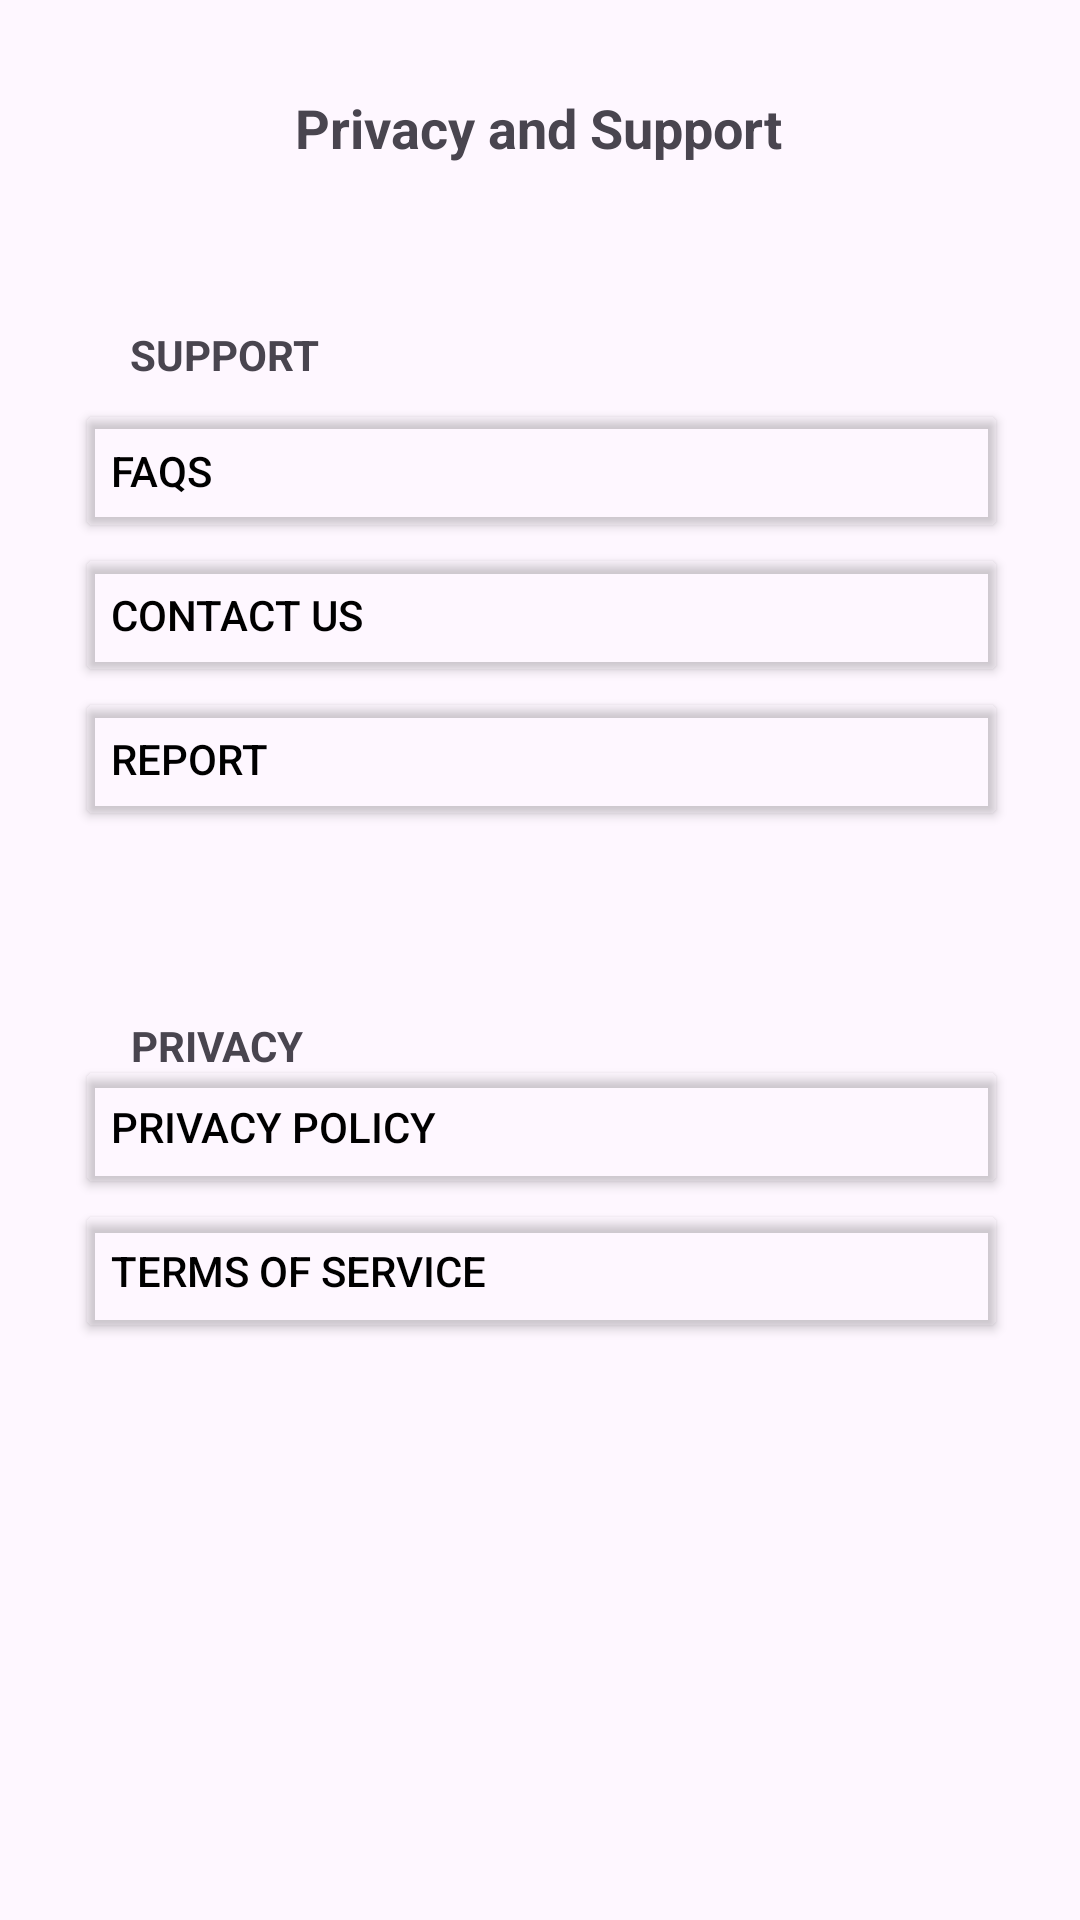

Produce the Android XML layout that renders to this screen, including the resource entries it uses.
<!-- AndroidManifest.xml: application theme Theme.SplitITApp -->
<!-- res/layout/activity_privacy_and_support.xml -->
<?xml version="1.0" encoding="utf-8"?>
<androidx.constraintlayout.widget.ConstraintLayout xmlns:android="http://schemas.android.com/apk/res/android"
    xmlns:app="http://schemas.android.com/apk/res-auto"
    xmlns:tools="http://schemas.android.com/tools"
    android:id="@+id/main"
    android:layout_width="match_parent"
    android:layout_height="match_parent"
    tools:context=".PrivacyAndSupport">

    <LinearLayout
        android:layout_width="311dp"
        android:layout_height="170dp"
        android:orientation="vertical"
        app:layout_constraintBottom_toBottomOf="parent"
        app:layout_constraintEnd_toEndOf="parent"
        app:layout_constraintHorizontal_bias="0.51"
        app:layout_constraintStart_toStartOf="parent"
        app:layout_constraintTop_toTopOf="parent"
        app:layout_constraintVertical_bias="0.748">

        <Button
            android:id="@+id/privacybtn"
            android:layout_width="match_parent"
            android:layout_height="wrap_content"
            android:backgroundTint="#00FFFFFF"
            android:text="Privacy Policy"
            android:textAlignment="textStart"
            android:textColor="#000000" />

        <Button
            android:id="@+id/termsbtn"
            android:layout_width="match_parent"
            android:layout_height="wrap_content"
            android:backgroundTint="#00FFFFFF"
            android:text="Terms of Service"
            android:textAlignment="textStart"
            android:textColor="#000000" />

    </LinearLayout>

    <TextView
        android:id="@+id/textView25"
        android:layout_width="wrap_content"
        android:layout_height="wrap_content"
        android:text="PRIVACY"
        android:textStyle="bold"
        app:layout_constraintBottom_toBottomOf="parent"
        app:layout_constraintEnd_toEndOf="parent"
        app:layout_constraintHorizontal_bias="0.144"
        app:layout_constraintStart_toStartOf="parent"
        app:layout_constraintTop_toTopOf="parent"
        app:layout_constraintVertical_bias="0.546" />

    <LinearLayout
        android:layout_width="311dp"
        android:layout_height="170dp"
        android:orientation="vertical"
        app:layout_constraintBottom_toBottomOf="parent"
        app:layout_constraintEnd_toEndOf="parent"
        app:layout_constraintHorizontal_bias="0.51"
        app:layout_constraintStart_toStartOf="parent"
        app:layout_constraintTop_toTopOf="parent"
        app:layout_constraintVertical_bias="0.283">

        <Button
            android:id="@+id/faqsbtn"
            android:layout_width="match_parent"
            android:layout_height="wrap_content"
            android:backgroundTint="#00FFFFFF"
            android:text="FAQs"
            android:textAlignment="textStart"
            android:textColor="#000000" />

        <Button
            android:id="@+id/contactbtn"
            android:layout_width="match_parent"
            android:layout_height="wrap_content"
            android:backgroundTint="#00FFFFFF"
            android:text="Contact Us"
            android:textAlignment="textStart"
            android:textColor="#000000" />

        <Button
            android:id="@+id/reportbtn"
            android:layout_width="match_parent"
            android:layout_height="wrap_content"
            android:backgroundTint="#00FFFFFF"
            android:text="Report"
            android:textAlignment="textStart"
            android:textColor="#000000" />
    </LinearLayout>

    <TextView
        android:id="@+id/textView23"
        android:layout_width="wrap_content"
        android:layout_height="wrap_content"
        android:text="SUPPORT"
        android:textStyle="bold"
        app:layout_constraintBottom_toBottomOf="parent"
        app:layout_constraintEnd_toEndOf="parent"
        app:layout_constraintHorizontal_bias="0.146"
        app:layout_constraintStart_toStartOf="parent"
        app:layout_constraintTop_toTopOf="parent"
        app:layout_constraintVertical_bias="0.175" />

    <ImageButton
        android:id="@+id/backbtn"
        android:layout_width="wrap_content"
        android:layout_height="wrap_content"
        android:backgroundTint="#00FFFFFF"
        app:layout_constraintBottom_toBottomOf="parent"
        app:layout_constraintEnd_toEndOf="parent"
        app:layout_constraintHorizontal_bias="0.044"
        app:layout_constraintStart_toStartOf="parent"
        app:layout_constraintTop_toTopOf="parent"
        app:layout_constraintVertical_bias="0.037"
        app:srcCompat="@drawable/back_black" />

    <TextView
        android:id="@+id/textView21"
        android:layout_width="wrap_content"
        android:layout_height="wrap_content"
        android:text="Privacy and Support"
        android:textSize="18sp"
        android:textStyle="bold"
        app:layout_constraintBottom_toBottomOf="parent"
        app:layout_constraintEnd_toEndOf="parent"
        app:layout_constraintHorizontal_bias="0.497"
        app:layout_constraintStart_toStartOf="parent"
        app:layout_constraintTop_toTopOf="parent"
        app:layout_constraintVertical_bias="0.049" />

</androidx.constraintlayout.widget.ConstraintLayout>
<!-- resources referenced by this layout -->
<resources>
  <style name="Theme.SplitITApp" parent="Base.Theme.SplitITApp" />
  <style name="Base.Theme.SplitITApp" parent="Theme.Material3.DayNight.NoActionBar">
          
          
      </style>
</resources>
